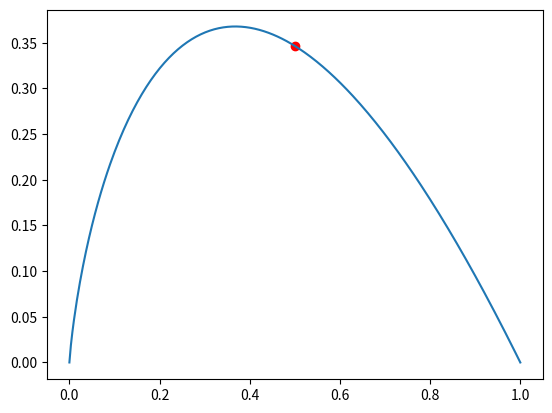

This figure's Python source:
# coding = utf-8
import numpy as np
import matplotlib.pyplot as plt


def test():
    xs = np.linspace(1e-6, 1, 300)
    ys = -xs * np.log(xs)
    plt.plot(xs, ys)
    plt.scatter(0.5, -0.5 * np.log(0.5), c='r')
    plt.show()

    
if __name__ == '__main__':
    test()